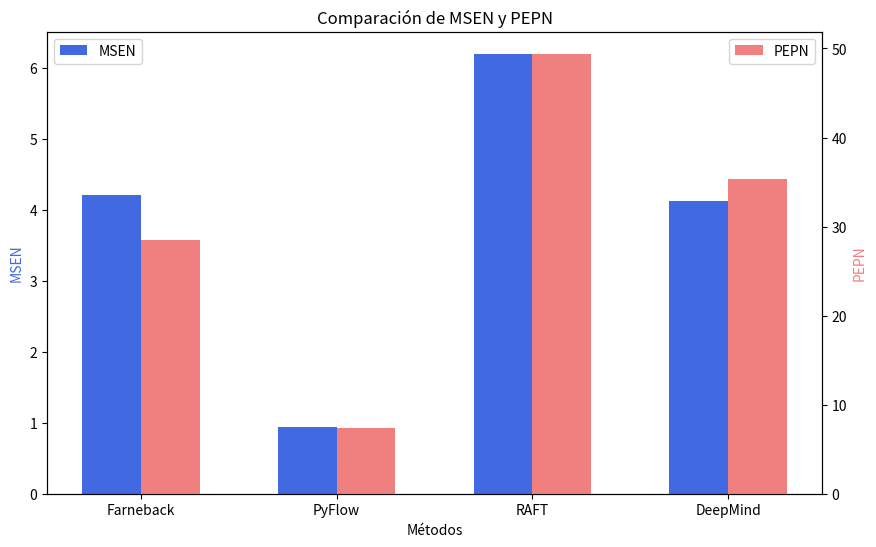
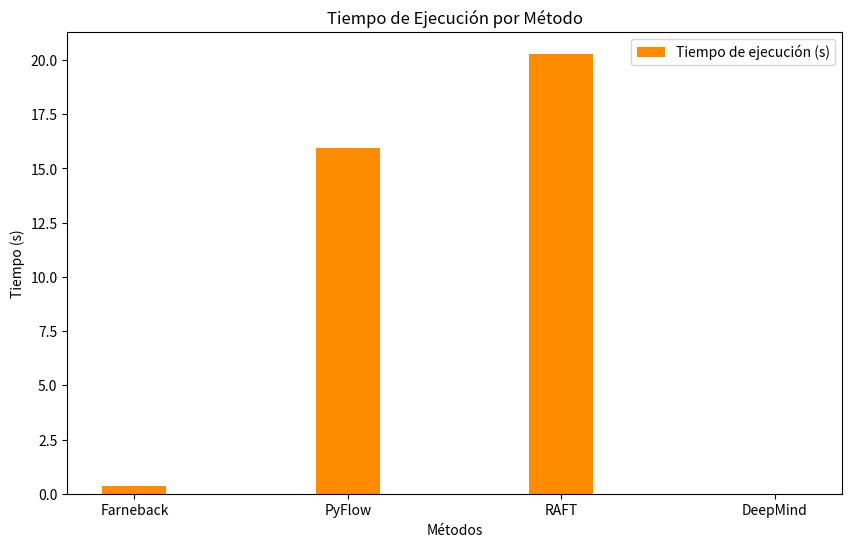

Source code (Python) for these figures, in order:
import matplotlib.pyplot as plt
import numpy as np

# Datos
methods = ["Farneback", "PyFlow", "RAFT", "DeepMind"]
time_taken = [0.37, 15.93, 20.29, None]  # DeepMind no tiene tiempo especificado
msen = [4.2130, 0.9364, 6.1995, 4.1212]
pepn = [28.4367, 7.4293, 49.41, 35.3810]

x = np.arange(len(methods))  # Posiciones en el eje x
width = 0.3  # Ancho de las barras

# Gráfico de MSEN y PEPN con ejes separados
fig, ax1 = plt.subplots(figsize=(10, 6))
ax2 = ax1.twinx()  # Crear un segundo eje y

ax1.bar(x - width/2, msen, width, label='MSEN', color='royalblue')
ax2.bar(x + width/2, pepn, width, label='PEPN', color='lightcoral')

ax1.set_xlabel("Métodos")
ax1.set_ylabel("MSEN", color='royalblue')
ax2.set_ylabel("PEPN", color='lightcoral')
ax1.set_xticks(x)
ax1.set_xticklabels(methods)

ax1.legend(loc='upper left')
ax2.legend(loc='upper right')
plt.title("Comparación de MSEN y PEPN")
plt.show()

# Gráfico de Tiempo de Ejecución
fig, ax3 = plt.subplots(figsize=(10, 6))
time_taken_clean = [t if t is not None else 0 for t in time_taken]  # Reemplazar None por 0
ax3.bar(x, time_taken_clean, width, label='Tiempo de ejecución (s)', color='darkorange')
ax3.set_xlabel("Métodos")
ax3.set_ylabel("Tiempo (s)")
ax3.set_xticks(x)
ax3.set_xticklabels(methods)
ax3.legend()
plt.title("Tiempo de Ejecución por Método")
plt.show()